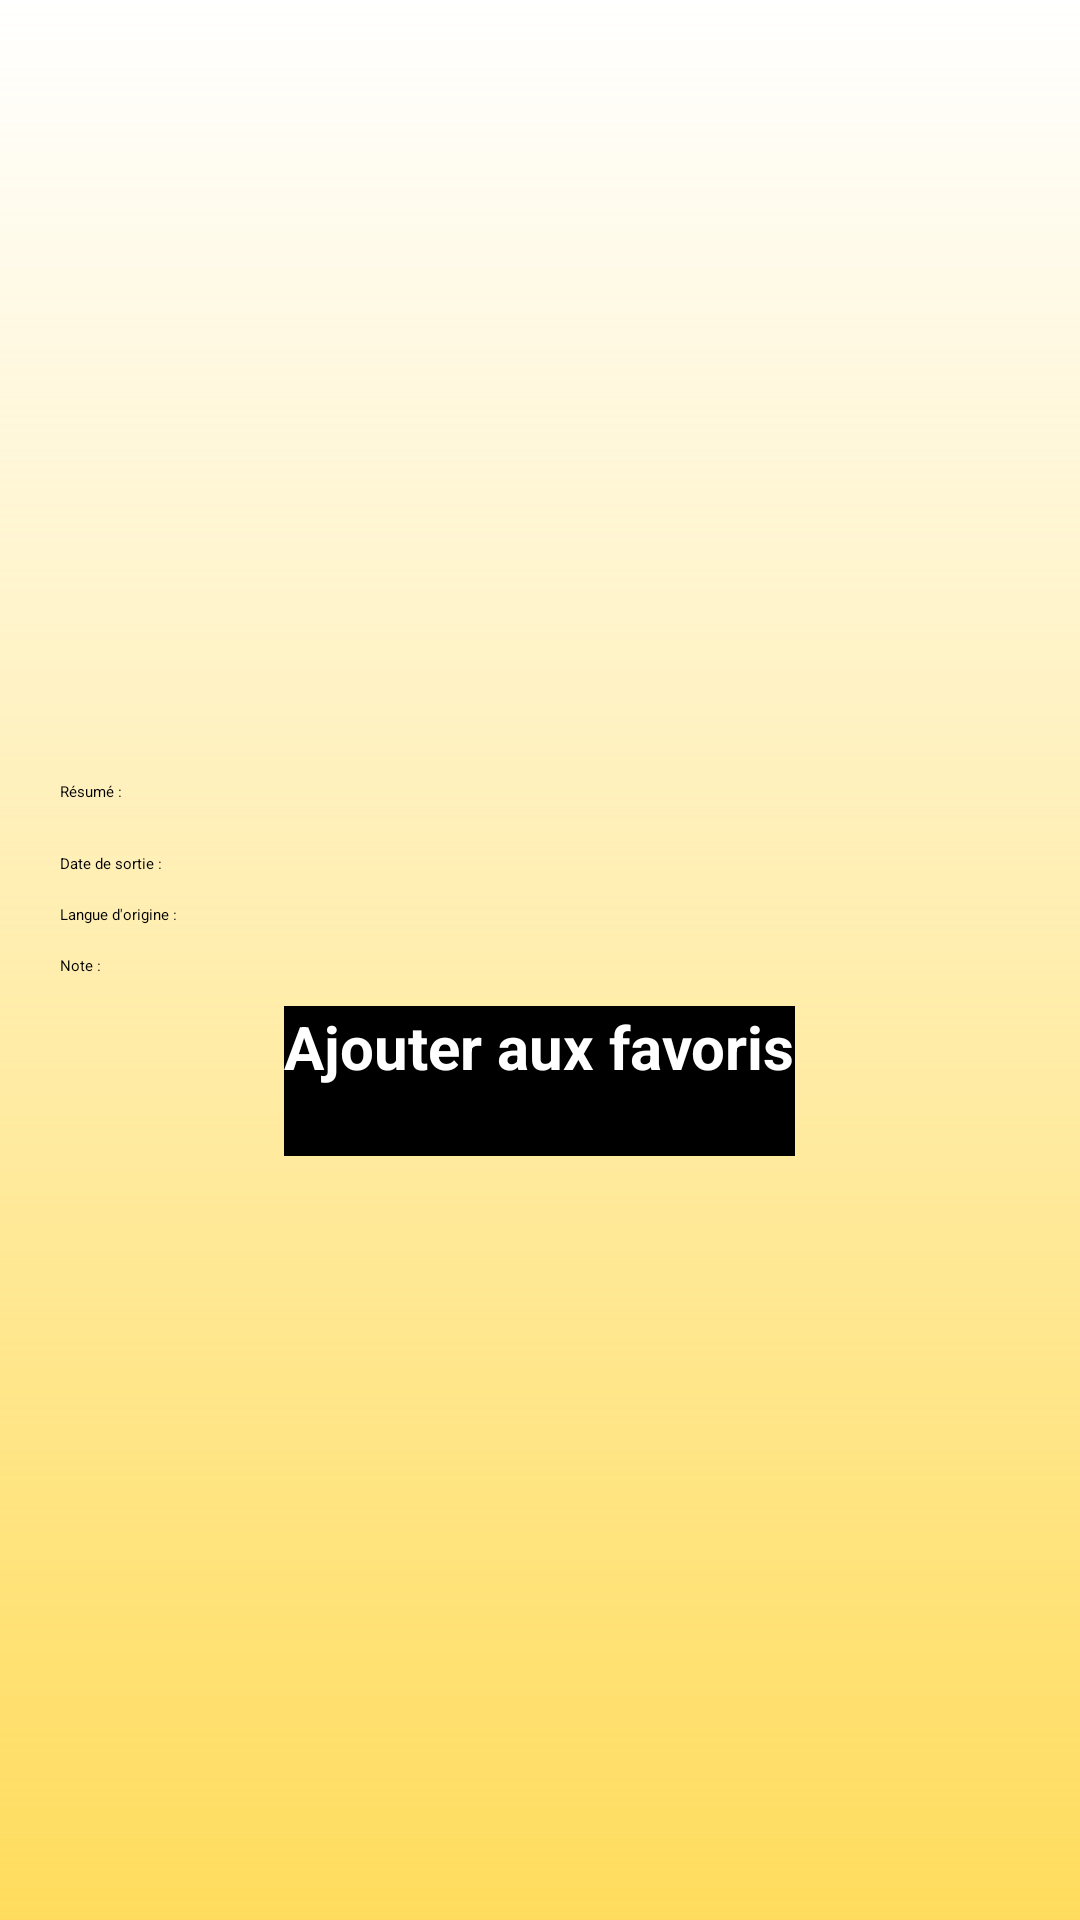

Here is an Android app screen rendered from its layout file. Give the layout XML and the strings, colors and styles it references.
<!-- AndroidManifest.xml: application theme Base.Theme.Filmenstreaming -->
<!-- res/layout/detailsfilmactivity.xml -->
<?xml version="1.0" encoding="utf-8"?>

<androidx.constraintlayout.widget.ConstraintLayout xmlns:android="http://schemas.android.com/apk/res/android"
    xmlns:tools="http://schemas.android.com/tools"
    android:layout_width="match_parent"
    android:layout_height="match_parent"
    tools:context=".RechercheActivity"
    android:background="@drawable/background">

    <LinearLayout
        android:layout_width="match_parent"
        android:layout_height="match_parent"
        android:layout_marginLeft="20dp"
        android:layout_marginRight="20dp"
        android:orientation="vertical"
        tools:context=".DriverActivity">

        <LinearLayout
            android:layout_width="match_parent"
            android:layout_height="wrap_content"
            android:layout_marginTop="0dp"
            android:gravity="center_horizontal">

            <TextView
                android:id="@+id/moviedetails_title_textview"
                android:layout_width="match_parent"
                android:layout_height="wrap_content"
                android:textColor="@color/white"
                android:textSize="30dp"
                android:textStyle="bold"
                android:gravity="center"/>

        </LinearLayout>

        <ImageView
            android:id="@+id/detailsmovie_view_imageview"
            android:layout_marginTop="10dp"
            android:layout_width="150dp"
            android:layout_height="200dp"
            android:layout_gravity="center"
            />

        <LinearLayout
            android:layout_width="match_parent"
            android:layout_height="wrap_content"
            android:layout_marginTop="10dp"
            android:layout_marginBottom="10dp"
            android:orientation="vertical">

            <LinearLayout
                android:layout_width="match_parent"
                android:layout_height="wrap_content"
                android:layout_marginBottom="10dp"
                android:orientation="vertical">

                <TextView
                    android:layout_width="wrap_content"
                    android:layout_height="wrap_content"
                    android:text="Résumé : " />

                <TextView
                    android:id="@+id/moviedetails_resume_textview"
                    android:layout_width="wrap_content"
                    android:layout_height="wrap_content" />


            </LinearLayout>

            <LinearLayout
                android:layout_width="match_parent"
                android:layout_height="wrap_content"
                android:layout_marginBottom="10dp"
                android:orientation="horizontal">

                <TextView
                    android:layout_width="wrap_content"
                    android:layout_height="wrap_content"
                    android:text="Date de sortie : " />

                <TextView
                    android:id="@+id/moviedetails_date_textview"
                    android:layout_width="wrap_content"
                    android:layout_height="wrap_content" />

            </LinearLayout>

            <LinearLayout
                android:layout_width="match_parent"
                android:layout_height="wrap_content"
                android:layout_marginBottom="10dp"
                android:orientation="horizontal">

                <TextView
                    android:layout_width="wrap_content"
                    android:layout_height="wrap_content"
                    android:text="Langue d'origine : " />

                <TextView
                    android:id="@+id/moviedetails_language_textview"
                    android:layout_width="wrap_content"
                    android:layout_height="wrap_content" />

            </LinearLayout>

            <LinearLayout
                android:layout_width="match_parent"
                android:layout_height="wrap_content"
                android:orientation="horizontal"
                android:layout_marginBottom="10dp">

                <TextView
                    android:layout_width="wrap_content"
                    android:layout_height="wrap_content"
                    android:text="Note : " />

                <TextView
                    android:id="@+id/moviedetails_note_textview"
                    android:layout_width="wrap_content"
                    android:layout_height="match_parent" />

            </LinearLayout>
            <Button
                android:id="@+id/FavButton"
                android:layout_width="wrap_content"
                android:layout_height="50dp"
                android:text="Ajouter aux favoris"
                android:layout_gravity="center"
                android:textColor="@color/white"
                android:textStyle="bold"
                android:textSize="20sp"
                android:background="@color/black"
                />

        </LinearLayout>

        <androidx.recyclerview.widget.RecyclerView
            android:id="@+id/recommand_movies_recyclerview"
            android:layout_width="match_parent"
            android:layout_height="wrap_content" />

    </LinearLayout>

</androidx.constraintlayout.widget.ConstraintLayout>
<!-- resources referenced by this layout -->
<resources>
  <color name="black">#FF000000</color>
  <color name="white">#FFFFFFFF</color>
  <!-- drawable background (drawable) -->
  <?xml version="1.0" encoding="utf-8"?>
  
  
  <shape xmlns:android="http://schemas.android.com/apk/res/android">
      <gradient
  
          android:endColor="@color/orange_3"
          android:type="linear"
          android:angle="270"
          />
  </shape>
  <style name="Base.Theme.Filmenstreaming" parent="Theme.Material3.DayNight.NoActionBar">
          <item name="colorPrimary">@color/orange_1</item>
          <item name="colorPrimaryVariant">@color/jaunepale</item>
          <item name="colorOnPrimary">@color/black</item>
          <item name="android:statusBarColor">?attr/colorPrimaryVariant</item>
      </style>
  <color name="orange_3">#D3FFD53B</color>
  <color name="orange_1">#FFFF7733</color>
  <color name="jaunepale">#FFFFD080</color>
</resources>
